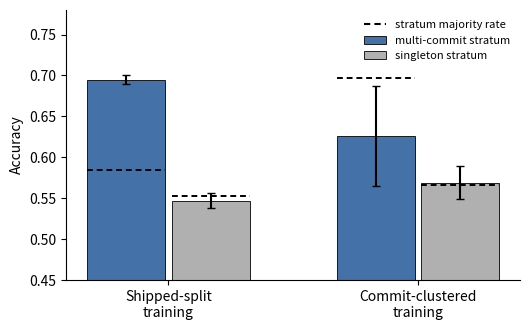

Generate this figure with matplotlib:
#!/usr/bin/env python3
"""Regenerate Figure 4: Devign placebo on commit-composition strata.
Run anywhere with matplotlib; drop the PDF/PNG into the manuscript."""
import matplotlib
matplotlib.use('Agg')
import matplotlib.pyplot as plt
import numpy as np

regimes = ['Shipped-split\ntraining', 'Commit-clustered\ntraining']
acc  = {'multi-commit': [0.695, 0.626], 'singleton': [0.547, 0.569]}
sd   = {'multi-commit': [0.006, 0.061], 'singleton': [0.009, 0.020]}
base = {'multi-commit': [0.585, 0.697], 'singleton': [0.553, 0.566]}

x = np.arange(2); w = 0.34
fig, ax = plt.subplots(figsize=(5.4, 3.4))
for k, (name, color) in enumerate([('multi-commit', '#4472a8'), ('singleton', '#b0b0b0')]):
    xs = x + (k - 0.5) * w
    ax.bar(xs, acc[name], w * 0.92, yerr=sd[name], capsize=3, color=color,
           label=f'{name} stratum', edgecolor='black', linewidth=0.6)
    for xi, b in zip(xs, base[name]):
        ax.hlines(b, xi - w * 0.46, xi + w * 0.46, colors='black',
                  linestyles=(0, (3, 2)), linewidth=1.4)
ax.hlines([], [], [], colors='black', linestyles=(0, (3, 2)), label='stratum majority rate')
ax.set_xticks(x); ax.set_xticklabels(regimes)
ax.set_ylabel('Accuracy'); ax.set_ylim(0.45, 0.78)
ax.legend(frameon=False, fontsize=8, loc='upper right')
ax.spines[['top', 'right']].set_visible(False)
fig.tight_layout()
fig.savefig('figure4_placebo.pdf'); fig.savefig('figure4_placebo.png', dpi=300)
print('wrote figure4_placebo.pdf/.png')
print('reading: skill above dashed line only in shipped-split multi-commit bar')
